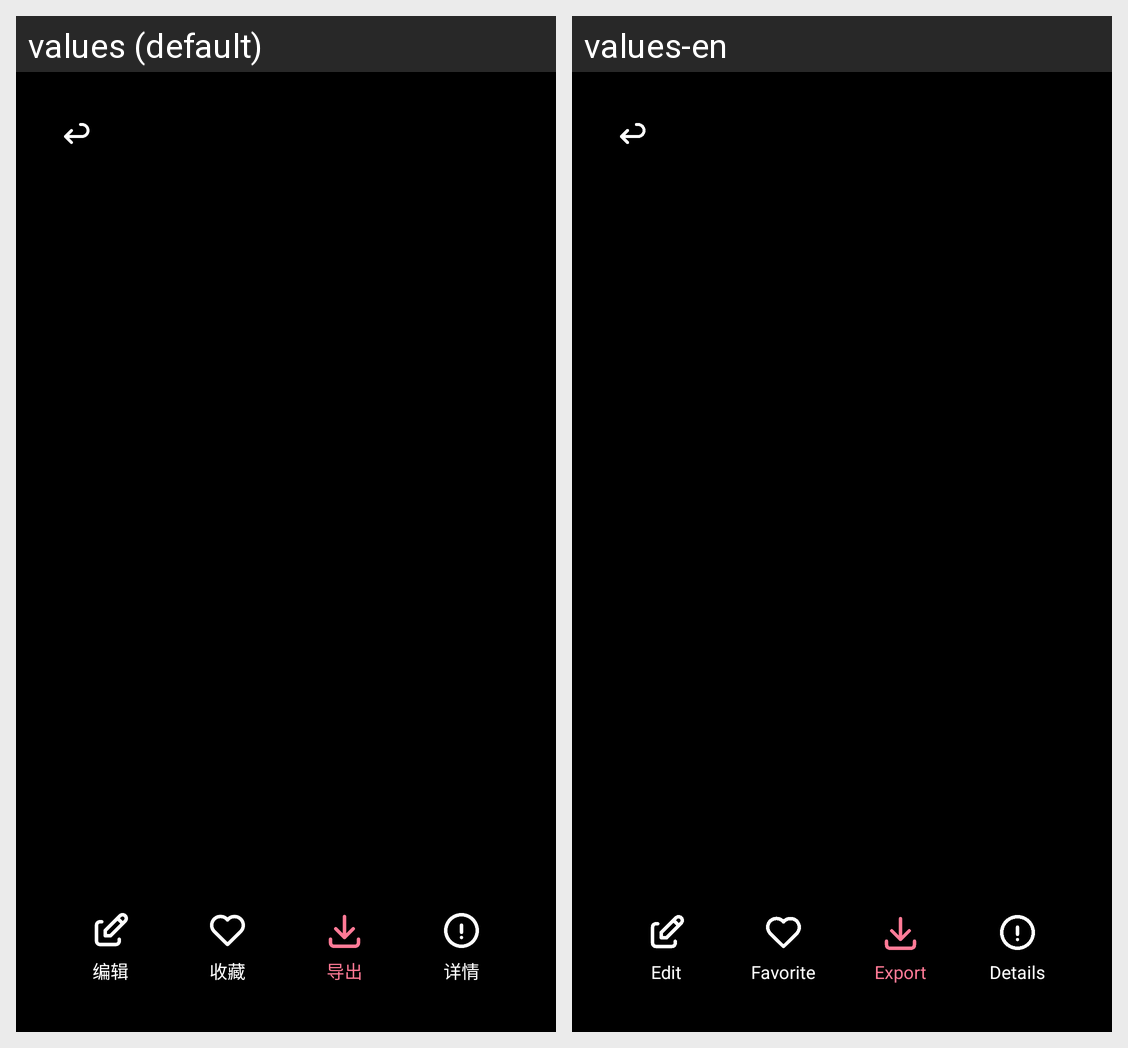

Locale-by-locale string values for the Android screen shown in this grid:
Android screen res/layout/activity_image_viewer.xml rendered under 2 locales, left to right: values (default), values-en. Device: Nexus 5 (rendered at 1080×1920; each locale shown at half size, 540×960, under a caption strip naming it); theme Theme.MyApplication.NoActionBar.
Strings drawn on this screen, with the default value and each locale's value (text and hints the layout hard-codes, and strings that could not be matched under every locale, appear in the picture but are not listed):

edit
  values: 编辑
  values-en: Edit

favorite
  values: 收藏
  values-en: Favorite

export
  values: 导出
  values-en: Export

details
  values: 详情
  values-en: Details
